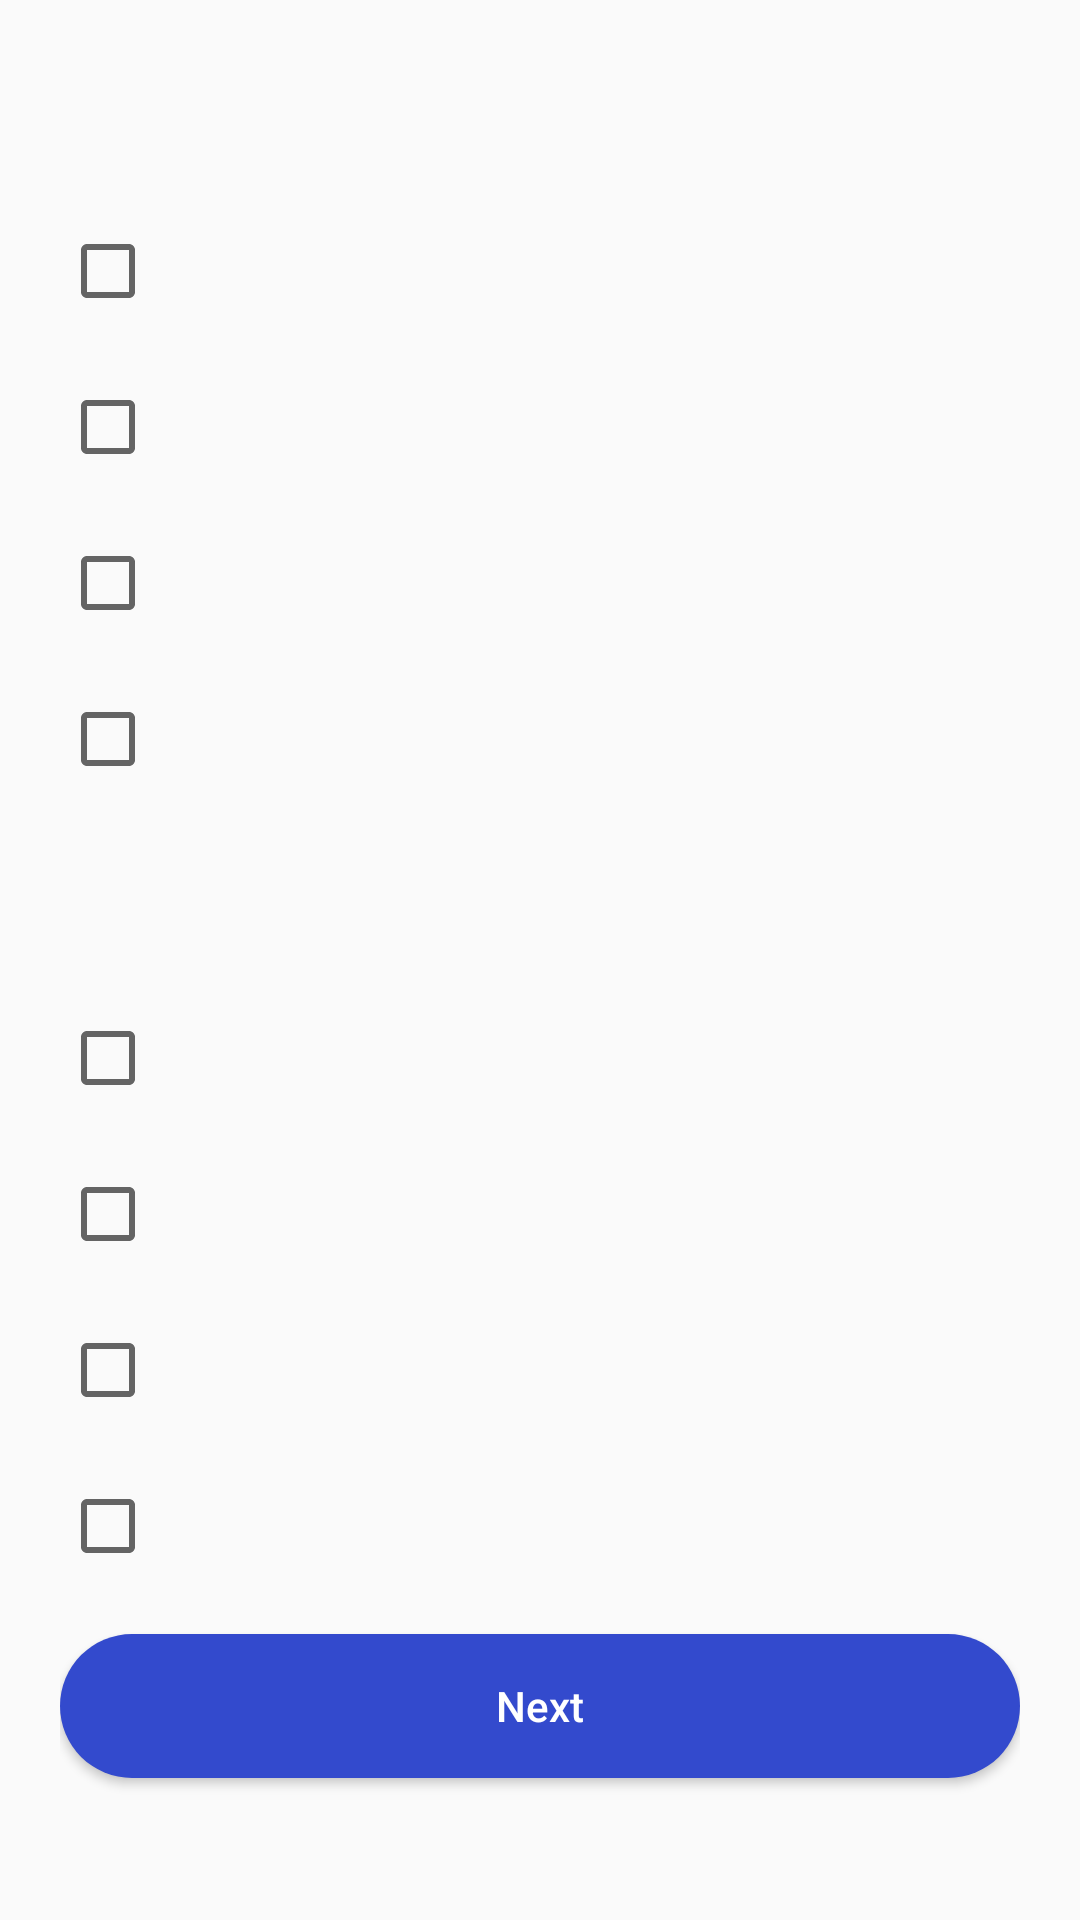

The Android layout XML behind this screen, and the referenced resources:
<!-- AndroidManifest.xml: application theme AppTheme -->
<!-- res/layout/fragment_quiz_check_box.xml -->
<?xml version="1.0" encoding="utf-8"?>
<ScrollView
    xmlns:android="http://schemas.android.com/apk/res/android"
    xmlns:tools="http://schemas.android.com/tools"
    android:layout_width="match_parent"
    android:layout_height="match_parent"
    android:paddingLeft="20dp"
    android:paddingRight="20dp"
    android:orientation="vertical"
    >

    <LinearLayout
        android:layout_width="match_parent"
        android:layout_height="match_parent"
        tools:context=".ui.QuizCheckBoxFragment"
        android:orientation="vertical"
        >

        <androidx.appcompat.widget.AppCompatTextView
            style="@style/ItemTextViewStyle"
            tools:text="sdjhajksfdajkfgbdkjfgf"
            android:id="@+id/tv_ques_1"
            android:layout_marginTop="30dp"
            />

        <androidx.appcompat.widget.AppCompatCheckBox
            android:layout_width="wrap_content"
            android:layout_height="wrap_content"
            android:layout_marginTop="20dp"
            android:id="@+id/checkbox_1_1"
            />
        <androidx.appcompat.widget.AppCompatCheckBox
            android:layout_width="wrap_content"
            android:layout_height="wrap_content"
            android:layout_marginTop="20dp"
            android:id="@+id/checkbox_1_2"
            />
        <androidx.appcompat.widget.AppCompatCheckBox
            android:layout_width="wrap_content"
            android:layout_height="wrap_content"
            android:layout_marginTop="20dp"
            android:id="@+id/checkbox_1_3"
            />
        <androidx.appcompat.widget.AppCompatCheckBox
            android:layout_width="wrap_content"
            android:layout_height="wrap_content"
            android:layout_marginTop="20dp"
            android:id="@+id/checkbox_1_4"
            />

        <androidx.appcompat.widget.AppCompatTextView
            style="@style/ItemTextViewStyle"
            tools:text="sdjhajksfdajkfgbdkjfgf"
            android:id="@+id/tv_ques_2"
            android:layout_marginTop="30dp"
            />

        <androidx.appcompat.widget.AppCompatCheckBox
            android:layout_width="wrap_content"
            android:layout_height="wrap_content"
            android:layout_marginTop="20dp"
            android:id="@+id/checkbox_2_1"
            />
        <androidx.appcompat.widget.AppCompatCheckBox
            android:layout_width="wrap_content"
            android:layout_height="wrap_content"
            android:layout_marginTop="20dp"
            android:id="@+id/checkbox_2_2"
            />
        <androidx.appcompat.widget.AppCompatCheckBox
            android:layout_width="wrap_content"
            android:layout_height="wrap_content"
            android:layout_marginTop="20dp"
            android:id="@+id/checkbox_2_3"
            />
        <androidx.appcompat.widget.AppCompatCheckBox
            android:layout_width="wrap_content"
            android:layout_height="wrap_content"
            android:layout_marginTop="20dp"
            android:id="@+id/checkbox_2_4"
            />

        <androidx.appcompat.widget.AppCompatButton
            android:layout_width="match_parent"
            android:layout_height="wrap_content"
            android:id="@+id/btn_next"

            android:text="@string/next"
            android:textAllCaps="false"
            android:background="@drawable/bg_login"
            android:layout_marginTop="20dp"
            android:textColor="@color/white"
            android:layout_marginBottom="30dp"
            />
    </LinearLayout>

</ScrollView>
<!-- resources referenced by this layout -->
<resources>
  <color name="white">#ffffff</color>
  <!-- drawable bg_login (drawable) -->
  <?xml version="1.0" encoding="utf-8"?>
  <shape xmlns:android="http://schemas.android.com/apk/res/android">
      <corners android:radius="200dp" />
      <solid android:color="@color/colorPrimary" />
  
  </shape>
  <string name="next">Next</string>
  <style name="ItemTextViewStyle">
          <item name="android:layout_width">match_parent</item>
          <item name="android:layout_height">wrap_content</item>
          <item name="android:textColor">@color/black</item>
          <item name="android:textSize">18sp</item>
      </style>
  <style name="AppTheme" parent="Theme.AppCompat.Light.NoActionBar">
          
          <item name="colorPrimary">@color/colorPrimary</item>
          <item name="colorPrimaryDark">@color/colorPrimaryDark</item>
          <item name="colorAccent">@color/colorAccent</item>
      </style>
  <color name="colorPrimary">#334ACD</color>
  <color name="black">#000</color>
  <color name="colorPrimaryDark">#334ACD</color>
  <color name="colorAccent">#203FEA</color>
</resources>
